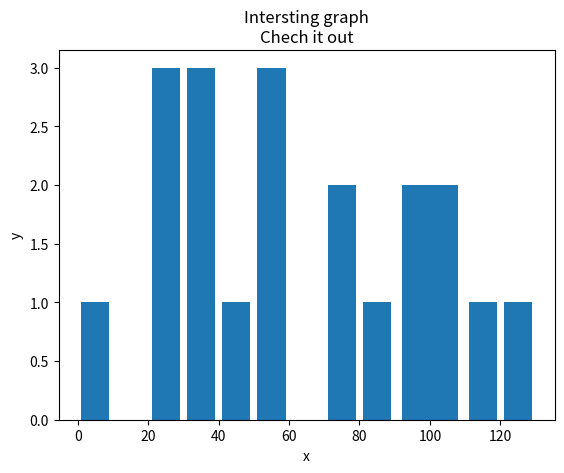

Write Python code to recreate this figure.
import matplotlib.pyplot as plt
'''
x = [2,4,6,8,10]
y = [6,7,8,2,4]

x2 = [1,3,5,9,11]
y2 = [7,8,2,4,2]

plt.bar(x,y,label='bar1', color='r')
plt.bar(x2,y2,label='bar2', color='g')
'''
population_ages = [22,36,77,55,99,22,89,120,55,72,9,43,36,35,54,22,110,102]

#ids = [x for x in range(len(population_ages))]

bins = [0,10,20,30,40,50,60,70,80,90,110,120,130]

#plt.bar(ids,population_ages)

plt.hist(population_ages,bins,histtype='bar',rwidth=0.8)

plt.xlabel('x') 
plt.ylabel('y')

plt.title('Intersting graph\nChech it out')
plt.show()
 
